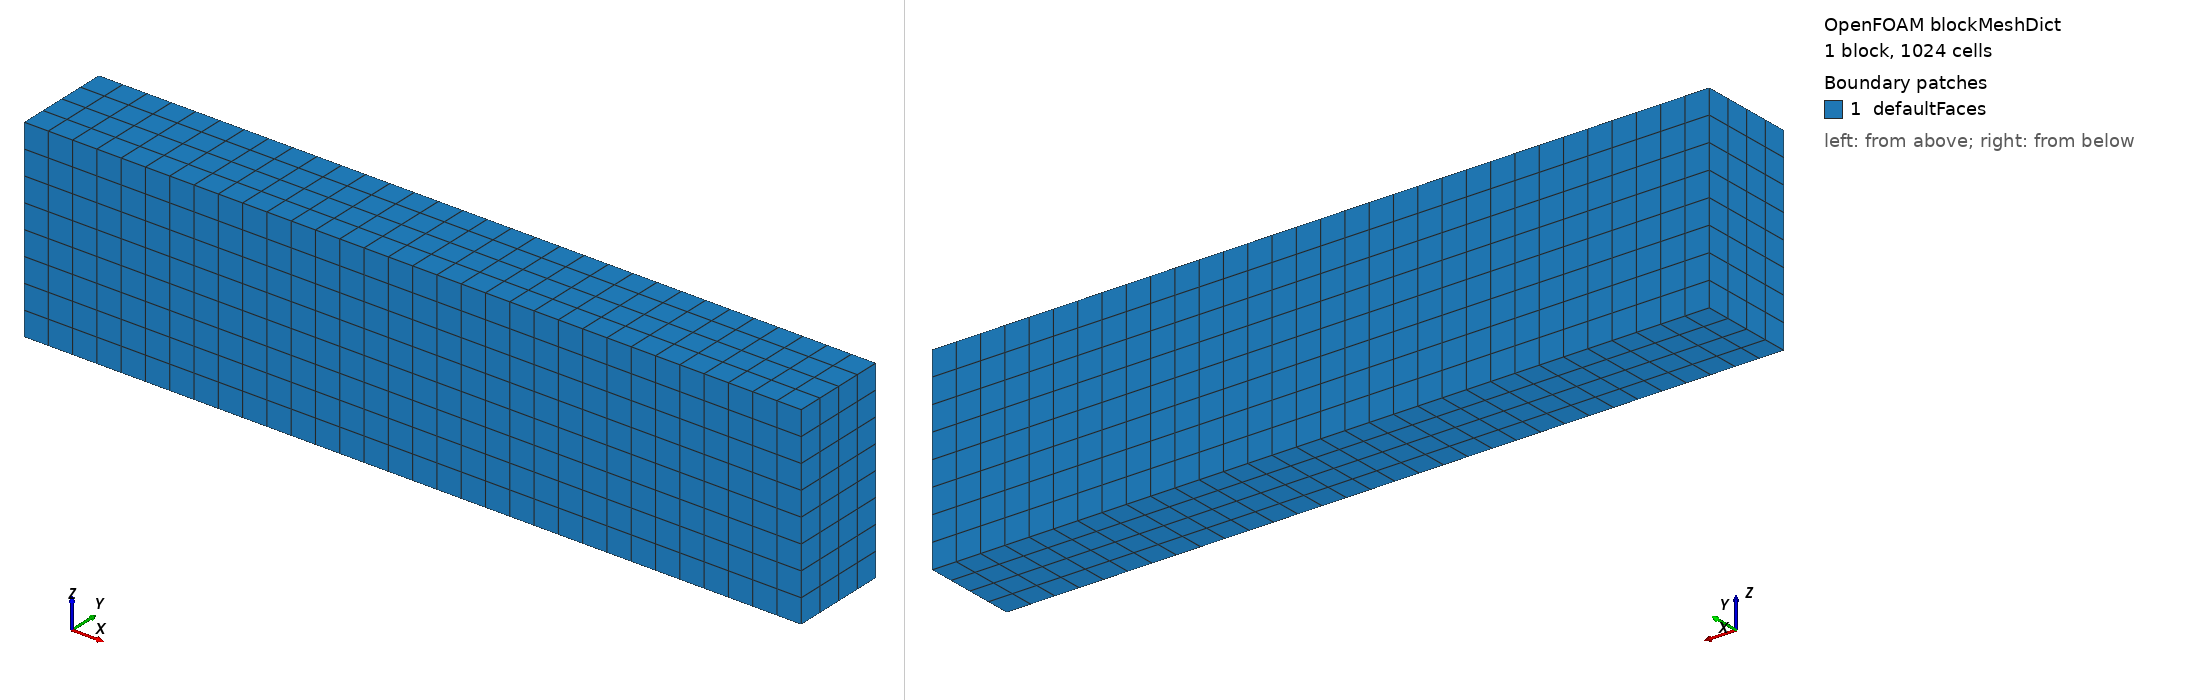

OpenFOAM case: the mesh blockMesh builds from blockMeshDict, 1 block(s), 1024 cells. Boundary patches (legend numbers): 1 defaultFaces. Left view from above one corner, right view from below the opposite corner. Boundary conditions: 9 field file(s) under 0/; 0 of 1 drawn patches have an entry in a shipped field file.

=== system/blockMeshDict ===
/*--------------------------------*- C++ -*----------------------------------*\
|       o        |                                                            |
|    o     o     |  HELYX (R) : Open-source CFD for Enterprise                |
|   o   O   o    |  Version : 4.4.0                                           |
|    o     o     |  ENGYS Ltd. <http://engys.com/>                            |
|       o        |                                                            |
\*---------------------------------------------------------------------------*/
FoamFile
{
    version     2.0;
    format      ascii;
    class       dictionary;
    object      blockMeshDict;
}
// * * * * * * * * * * * * * * * * * * * * * * * * * * * * * * * * * * * * * //


vertices
(
    (-0.5 -0.125 -0.25)
    (1.5 -0.125 -0.25)
    (1.5 0.125 -0.25)
    (-0.5 0.125 -0.25)
    (-0.5 -0.125 0.25)
    (1.5 -0.125 0.25)
    (1.5 0.125 0.25)
    (-0.5 0.125 0.25)
);

blocks
(
    hex (0 1 2 3 4 5 6 7) (32 4 8) simpleGrading (1 1 1)
);

edges
();
patches
();

// ************************************************************************* //


=== system/controlDict ===
/*--------------------------------*- C++ -*----------------------------------*\
|       o        |                                                            |
|    o     o     |  HELYX (R) : Open-source CFD for Enterprise                |
|   o   O   o    |  Version : 4.4.0                                           |
|    o     o     |  ENGYS Ltd. <http://engys.com/>                            |
|       o        |                                                            |
\*---------------------------------------------------------------------------*/
FoamFile
{
    version     2.0;
    format      ascii;
    class       dictionary;
    location    "system";
    object      controlDict;
}
// * * * * * * * * * * * * * * * * * * * * * * * * * * * * * * * * * * * * * //

application     rhoSimpleFoam;

startFrom       latestTime;

startTime       0;

stopAt          endTime;

endTime         0.4;

deltaT          1e-04;

writeControl    adjustableRunTime;

writeInterval   2e-3;

purgeWrite      0;

writeFormat     binary;

writePrecision  6;

writeCompression off;

timeFormat      general;

timePrecision   6;

runTimeModifiable yes;

adjustTimeStep  yes;

maxCo           0.5;


// SIMPLE
endTime         1200;
deltaT          1;
writeInterval   100;

#include "sampleControls"

functions
{
    #include "sampling"
}

OptimisationSwitches
{
    // Force dumping (at next timestep) upon signal: 12 = USR2
    writeNowSignal  12;
}

// ************************************************************************* //
